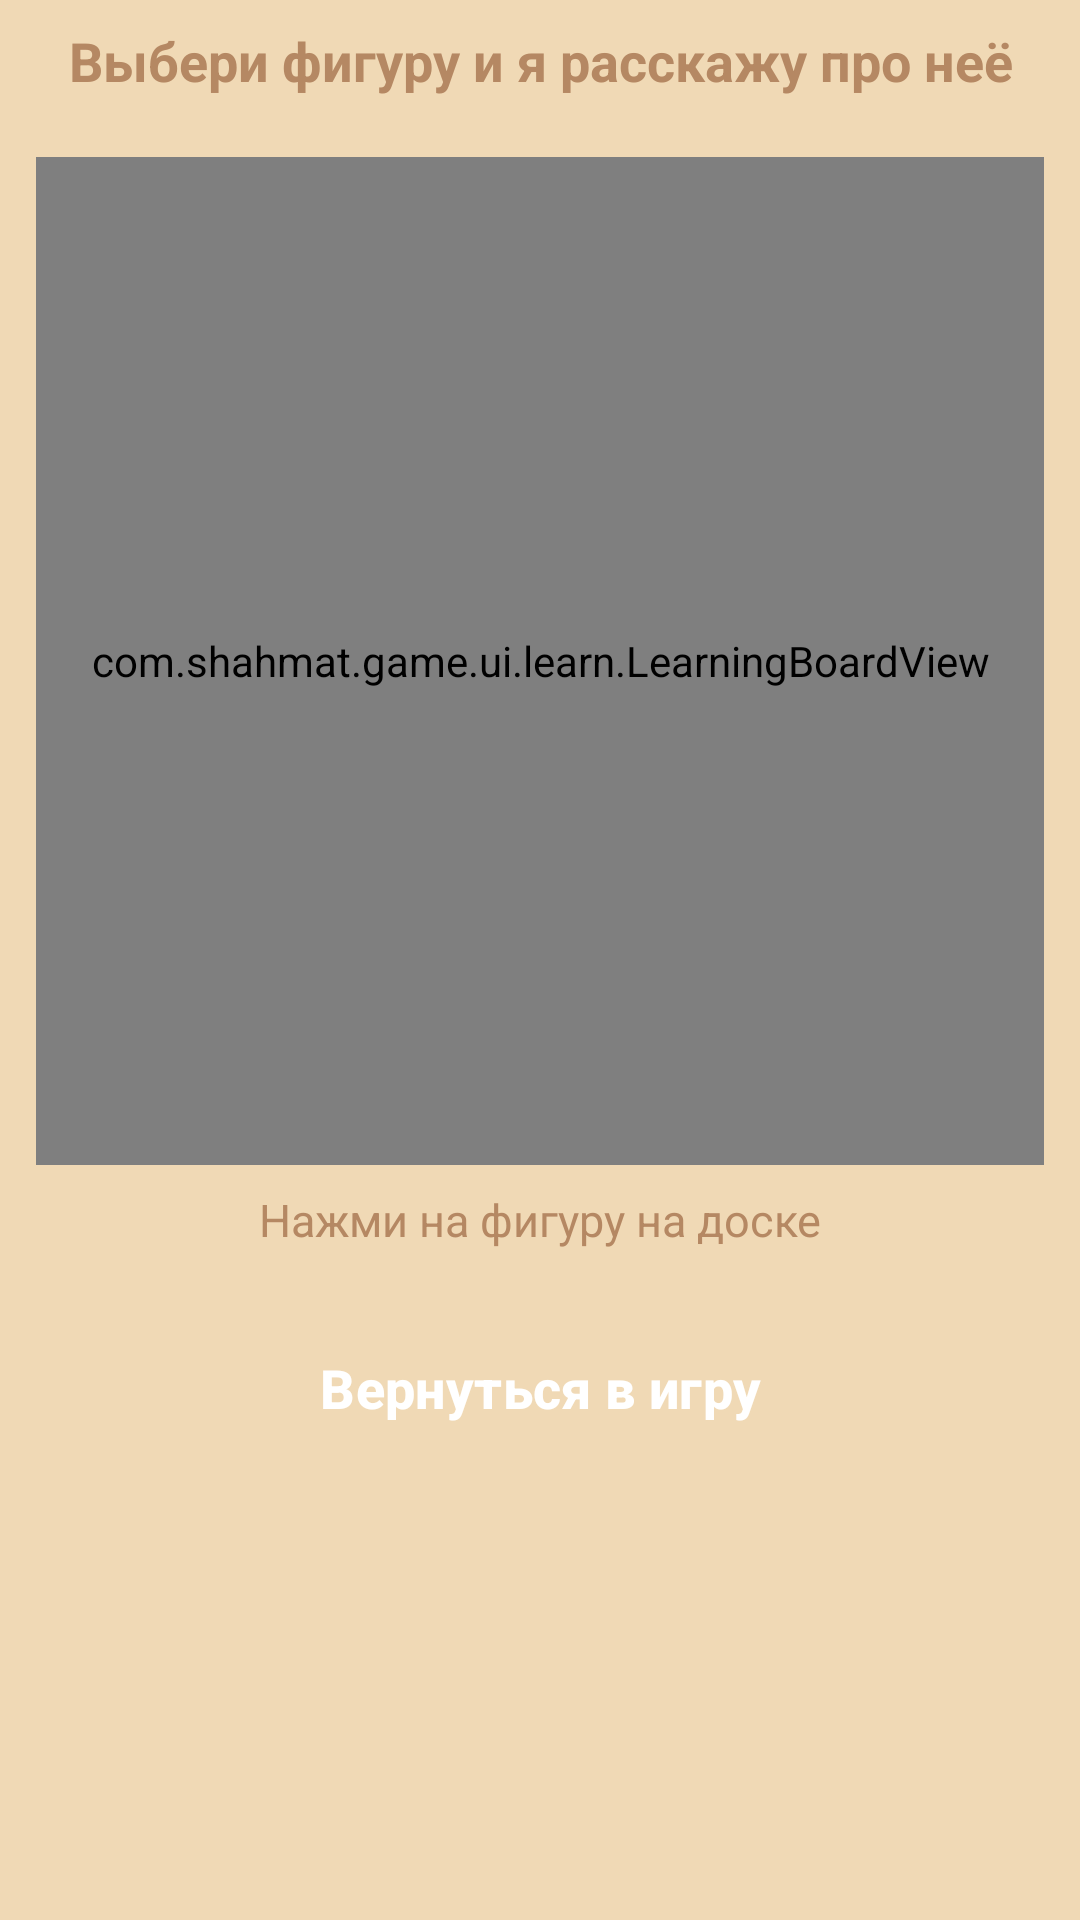

Write the Android layout XML for this screen, with the resource values it uses.
<!-- AndroidManifest.xml: application theme Theme.ShahMatI -->
<!-- res/layout/activity_learn.xml -->
<?xml version="1.0" encoding="utf-8"?>
<ScrollView xmlns:android="http://schemas.android.com/apk/res/android"
    xmlns:app="http://schemas.android.com/apk/res-auto"
    android:layout_width="match_parent"
    android:layout_height="match_parent"
    android:background="@color/light_square">

    <androidx.constraintlayout.widget.ConstraintLayout
        android:layout_width="match_parent"
        android:layout_height="wrap_content">

        <TextView
            android:id="@+id/tvLearnFigureTitle"
            android:layout_width="match_parent"
            android:layout_height="wrap_content"
            android:gravity="center"
            android:text="@string/learn_title"
            android:textSize="18sp"
            android:textStyle="bold"
            android:textColor="@color/dark_square"
            android:paddingTop="8dp"
            android:paddingBottom="8dp"
            app:layout_constraintTop_toTopOf="parent"
            app:layout_constraintStart_toStartOf="parent"
            app:layout_constraintEnd_toEndOf="parent" />

        <com.shahmat.game.ui.learn.LearningBoardView
            android:id="@+id/learningBoard"
            android:layout_width="0dp"
            android:layout_height="0dp"
            android:layout_margin="12dp"
            app:layout_constraintDimensionRatio="1:1"
            app:layout_constraintTop_toBottomOf="@id/tvLearnFigureTitle"
            app:layout_constraintStart_toStartOf="parent"
            app:layout_constraintEnd_toEndOf="parent" />

        <TextView
            android:id="@+id/tvLearnPrompt"
            android:layout_width="match_parent"
            android:layout_height="wrap_content"
            android:gravity="center"
            android:text="@string/learn_select_prompt"
            android:textSize="15sp"
            android:textColor="@color/dark_square"
            android:paddingTop="8dp"
            android:paddingBottom="8dp"
            app:layout_constraintTop_toBottomOf="@id/learningBoard"
            app:layout_constraintStart_toStartOf="parent"
            app:layout_constraintEnd_toEndOf="parent" />

        <TextView
            android:id="@+id/tvLearnDescription"
            android:layout_width="match_parent"
            android:layout_height="wrap_content"
            android:visibility="gone"
            android:padding="12dp"
            android:textSize="15sp"
            android:textColor="@color/black"
            android:background="@color/white"
            android:elevation="2dp"
            app:layout_constraintTop_toBottomOf="@id/tvLearnPrompt"
            app:layout_constraintStart_toStartOf="parent"
            app:layout_constraintEnd_toEndOf="parent" />

        <TextView
            android:id="@+id/tvLearnMovement"
            android:layout_width="match_parent"
            android:layout_height="wrap_content"
            android:visibility="gone"
            android:padding="12dp"
            android:textSize="15sp"
            android:textStyle="bold"
            android:textColor="@color/black"
            android:lineSpacingExtra="2dp"
            android:background="@color/highlight_green"
            android:elevation="2dp"
            android:layout_marginTop="8dp"
            app:layout_constraintTop_toBottomOf="@id/tvLearnDescription"
            app:layout_constraintStart_toStartOf="parent"
            app:layout_constraintEnd_toEndOf="parent" />

        <Button
            android:id="@+id/btnLearnReturn"
            style="@style/RoundedButton"
            android:layout_width="match_parent"
            android:layout_height="wrap_content"
            android:layout_marginTop="12dp"
            android:gravity="center"
            android:maxLines="2"
            android:text="@string/learn_return"
            app:autoSizeTextType="uniform"
            app:autoSizeMinTextSize="13sp"
            app:autoSizeMaxTextSize="18sp"
            app:autoSizeStepGranularity="1sp"
            android:backgroundTint="@color/btn_primary"
            android:textColor="@color/btn_text"
            app:layout_constraintTop_toBottomOf="@id/tvLearnMovement"
            app:layout_constraintStart_toStartOf="parent"
            app:layout_constraintEnd_toEndOf="parent" />

    </androidx.constraintlayout.widget.ConstraintLayout>

</ScrollView>
<!-- resources referenced by this layout -->
<resources>
  <color name="black">#FF000000</color>
  <color name="btn_primary">#3E2723</color>
  <color name="btn_text">#FFFFFF</color>
  <color name="dark_square">#B58863</color>
  <color name="highlight_green">#4CAF50</color>
  <color name="light_square">#F0D9B5</color>
  <color name="white">#FFFFFFFF</color>
  <string name="learn_return">Вернуться в игру</string>
  <string name="learn_select_prompt">Нажми на фигуру на доске</string>
  <string name="learn_title">Выбери фигуру и я расскажу про неё</string>
  <style name="RoundedButton" parent="Widget.Material3.Button">
          <item name="cornerRadius">28dp</item>
          <item name="android:paddingVertical">12dp</item>
          <item name="android:paddingHorizontal">18dp</item>
          <item name="android:textSize">18sp</item>
          <item name="android:textStyle">bold</item>
          <item name="android:minHeight">52dp</item>
      </style>
  <style name="Theme.ShahMatI" parent="Theme.Material3.DayNight.NoActionBar">
          <item name="android:windowBackground">@color/dark_square</item>
          <item name="colorPrimary">@color/purple_500</item>
          <item name="colorPrimaryVariant">@color/purple_700</item>
          <item name="colorOnPrimary">@color/white</item>
          <item name="colorSecondary">@color/teal_200</item>
          <item name="colorSecondaryVariant">@color/teal_700</item>
          <item name="colorOnSecondary">@color/black</item>
          <item name="android:statusBarColor">@android:color/transparent</item>
          <item name="android:navigationBarColor">@android:color/transparent</item>
          <item name="android:windowLightStatusBar">false</item>
          <item name="android:windowLightNavigationBar">false</item>
      </style>
  <color name="purple_500">#FF6200EE</color>
  <color name="purple_700">#FF3700B3</color>
  <color name="teal_200">#FF03DAC5</color>
  <color name="teal_700">#FF018786</color>
</resources>
